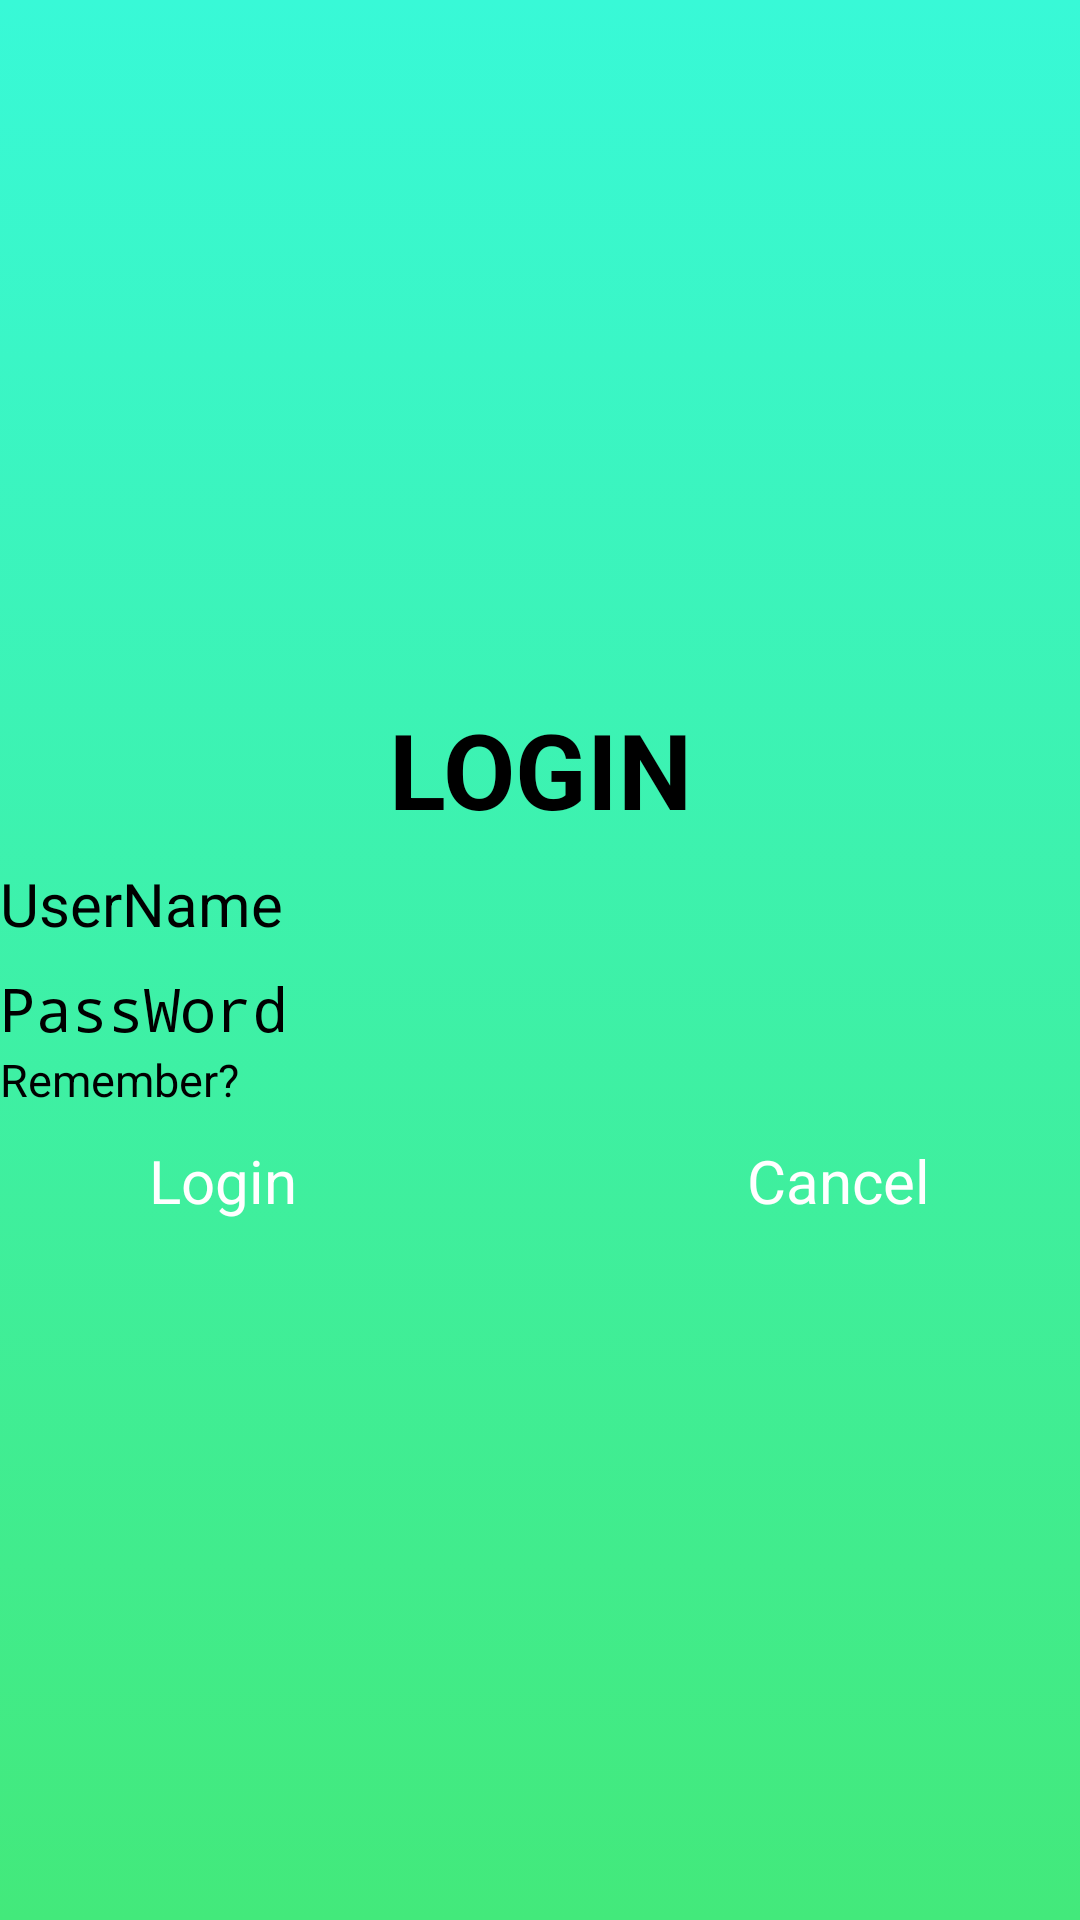

Write the Android layout XML for this screen, with the resource values it uses.
<!-- AndroidManifest.xml: application theme Theme.ASM -->
<!-- res/layout/main_login.xml -->
<?xml version="1.0" encoding="utf-8"?>
<LinearLayout xmlns:android="http://schemas.android.com/apk/res/android"
    xmlns:app="http://schemas.android.com/apk/res-auto"
    xmlns:tools="http://schemas.android.com/tools"
    android:layout_width="match_parent"
    android:layout_height="match_parent"
    tools:context=".MainActivity"
    android:background="@drawable/gra_background"
    android:orientation="vertical"
    android:gravity="center">






    <TextView
        android:layout_width="match_parent"
        android:layout_height="wrap_content"
        android:text="LOGIN"
        android:textSize="35dp"
        android:textStyle="bold"
        android:gravity="center">
    </TextView>
    <EditText
        android:drawableLeft="@drawable/user"
        android:layout_marginTop="8dp"
        android:layout_width="match_parent"
        android:layout_height="wrap_content"
        android:hint="UserName"
        android:textSize="20dp"
        android:id="@+id/tvUserName"
        >
    </EditText>
    <EditText
        android:inputType="textPassword"
        android:id="@+id/tvPassWord"
        android:drawableLeft="@drawable/pass"
        android:layout_marginTop="8dp"
        android:layout_width="match_parent"
        android:layout_height="wrap_content"
        android:textSize="20dp"
        android:hint="PassWord">
    </EditText>
    <CheckBox
        android:layout_width="match_parent"
        android:layout_height="wrap_content"
        android:text="Remember?"
        android:textSize="15dp"
        android:checked="true"
        android:id="@+id/checkbox">
    </CheckBox>
    <LinearLayout
        android:layout_marginTop="10dp"
        android:layout_width="wrap_content"
        android:layout_height="wrap_content"
        android:orientation="horizontal">
        <Button
            android:id="@+id/btnLogin"
            android:layout_width="wrap_content"
            android:layout_height="wrap_content"
            android:text="Login"
            android:textColor="#FFFFFF"
            android:textSize="20dp">
        </Button>
        <Button
            android:layout_marginLeft="150dp"
            android:id="@+id/btnCancel"
            android:layout_width="wrap_content"
            android:layout_height="wrap_content"
            android:text="Cancel"
            android:textColor="#FFFFFF"
            android:textSize="20dp">
        </Button>

    </LinearLayout>
</LinearLayout>
<!-- resources referenced by this layout -->
<resources>
  <!-- drawable avatar: png bitmap (drawable, 122323 bytes) -->
  <!-- drawable gra_background (drawable) -->
  <?xml version="1.0" encoding="utf-8"?>
  <selector xmlns:android="http://schemas.android.com/apk/res/android">
  <item>
  
      <shape>
  
          <gradient android:angle="90"
              android:startColor="#43e97b"
              android:endColor="#38f9d7"
              android:type="linear"/>
  
      </shape>
  
  </item>
  </selector>
</resources>
